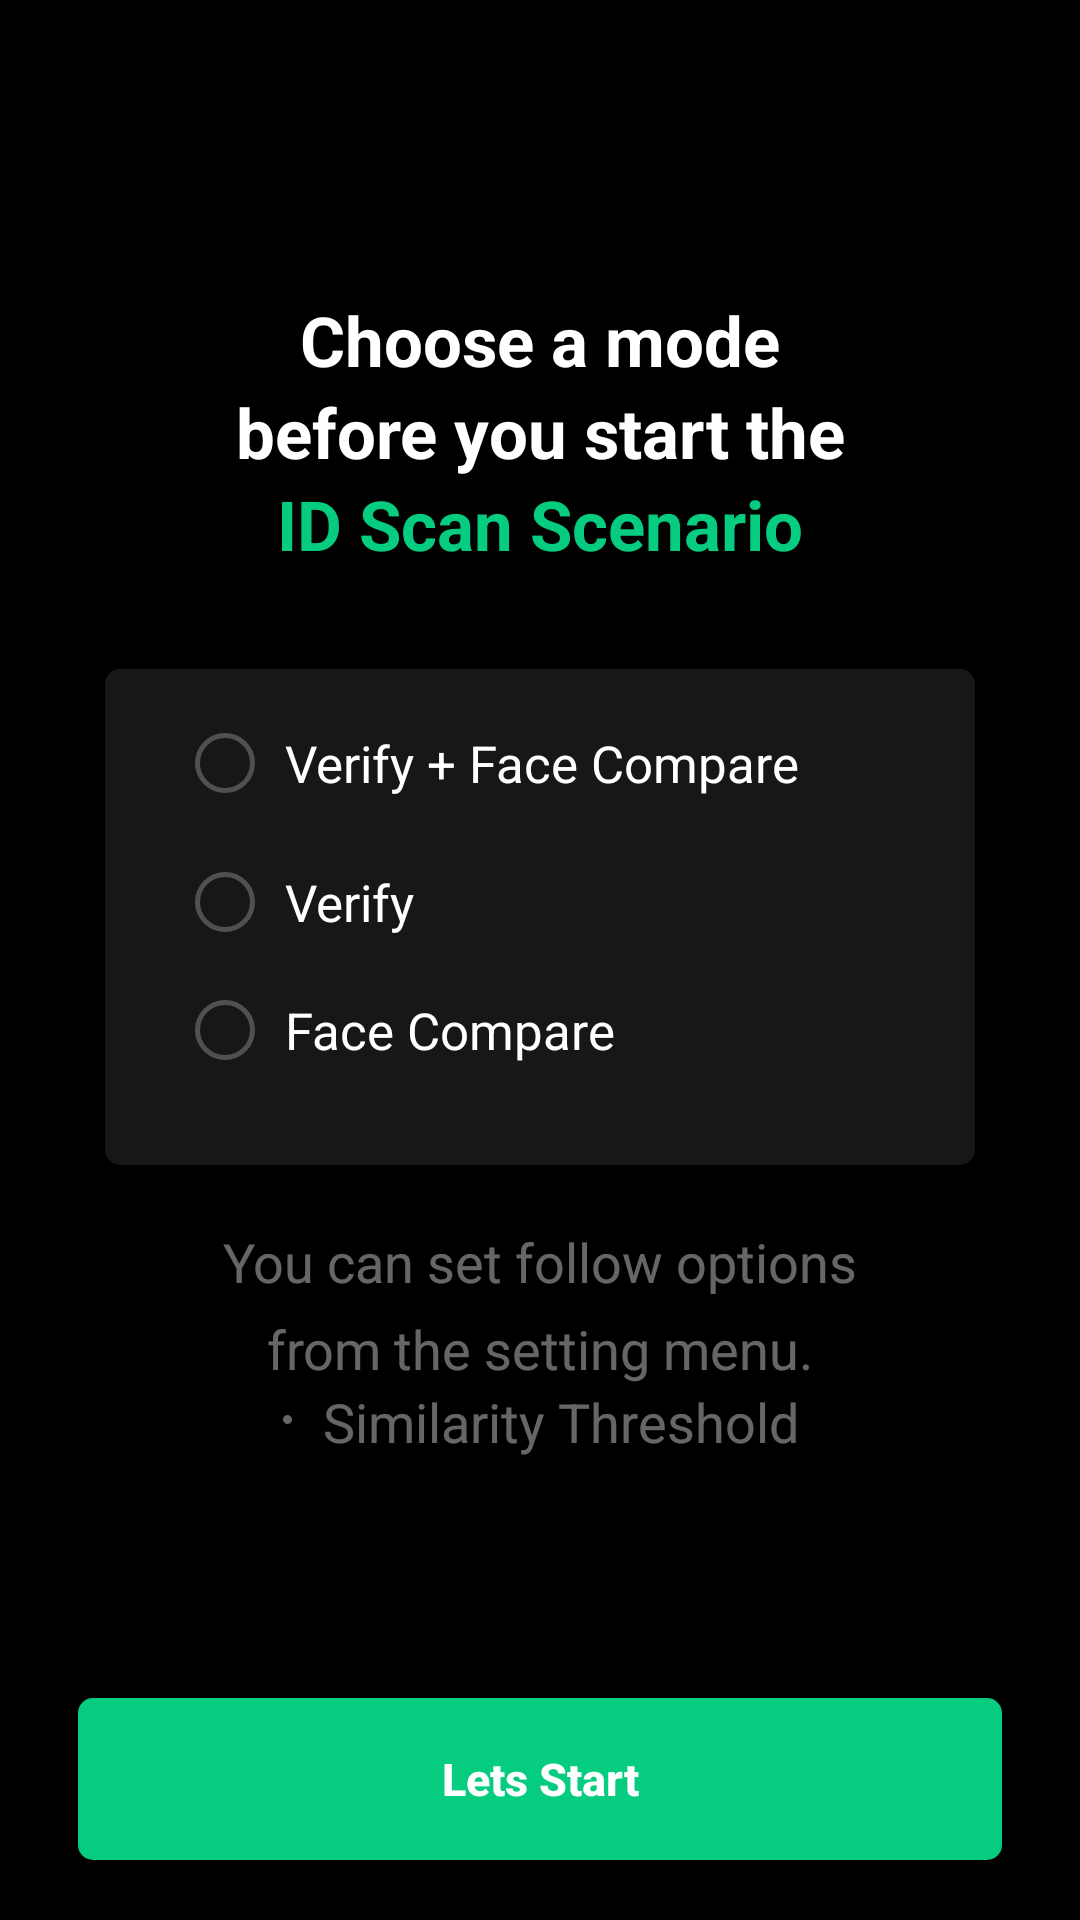

Write the Android layout XML for this screen, with the resource values it uses.
<!-- AndroidManifest.xml: application theme AppTheme -->
<!-- res/layout/fragment_ekyc_main.xml -->
<?xml version="1.0" encoding="utf-8"?>
<androidx.constraintlayout.widget.ConstraintLayout xmlns:android="http://schemas.android.com/apk/res/android"
    xmlns:app="http://schemas.android.com/apk/res-auto"
    android:layout_width="match_parent"
    android:layout_height="match_parent"
    android:background="@color/black"
    android:fitsSystemWindows="true"
    android:orientation="horizontal">


    <androidx.constraintlayout.widget.ConstraintLayout
        android:layout_width="match_parent"
        android:layout_height="wrap_content"
        android:layout_marginTop="?actionBarSize"
        app:layout_constraintTop_toTopOf="parent">

        <LinearLayout
            android:id="@+id/id_scan_main_layout"
            android:layout_width="wrap_content"
            android:layout_height="wrap_content"
            android:layout_marginTop="42dp"
            android:orientation="vertical"
            app:layout_constraintEnd_toEndOf="parent"
            app:layout_constraintStart_toStartOf="parent"
            app:layout_constraintTop_toTopOf="parent">

            <TextView
                android:layout_width="wrap_content"
                android:layout_height="wrap_content"
                android:layout_gravity="center"
                android:text="@string/id_scan_main_title1"
                android:textColor="@color/white"
                android:textSize="23dp"
                android:textStyle="bold" />

            <TextView
                android:layout_width="wrap_content"
                android:layout_height="wrap_content"
                android:layout_gravity="center"
                android:text="@string/id_scan_main_title2"
                android:textColor="@color/white"
                android:textSize="23dp"
                android:textStyle="bold" />

            <TextView
                android:layout_width="wrap_content"
                android:layout_height="wrap_content"
                android:layout_gravity="center"
                android:layout_marginBottom="20dp"
                android:text="@string/id_scan_main_title3"
                android:textColor="@color/ClovaGreen"
                android:textSize="23dp"
                android:textStyle="bold" />
        </LinearLayout>


        <RadioGroup
            android:id="@+id/id_scan_main_radio_group"
            android:layout_width="match_parent"
            android:layout_height="wrap_content"
            android:layout_marginHorizontal="35dp"
            android:layout_marginTop="13dp"
            android:background="@drawable/bg_setting_clovablack"
            android:paddingHorizontal="30dp"
            android:paddingVertical="20dp"
            app:layout_constraintEnd_toEndOf="parent"
            app:layout_constraintStart_toStartOf="parent"
            app:layout_constraintTop_toBottomOf="@id/id_scan_main_layout">


            <RadioButton
                android:id="@+id/id_scan_main_radio_all"
                android:layout_width="match_parent"
                android:layout_height="wrap_content"
                android:button="@drawable/main_radio_selector"
                android:paddingHorizontal="10dp"
                android:paddingStart="10dp"
                android:text="@string/id_scan_all_desc"
                android:textSize="17dp" />

            <TextView
                android:id="@+id/id_scan_error_verify_compare"
                android:layout_width="match_parent"
                android:layout_height="match_parent"
                android:layout_marginBottom="10dp"
                android:paddingStart="30dp"
                android:text="@string/id_scan_error_compare"
                android:textColor="@color/red"
                android:textSize="10dp"
                android:visibility="invisible" />

            <RadioButton
                android:id="@+id/id_scan_main_radio_verify"
                android:layout_width="match_parent"
                android:layout_height="wrap_content"
                android:layout_marginBottom="20dp"
                android:button="@drawable/main_radio_selector"
                android:paddingHorizontal="10dp"
                android:text="@string/id_scan_verify_desc"
                android:textSize="17dp" />

            <RadioButton
                android:id="@+id/id_scan_main_radio_compare"
                android:layout_width="match_parent"
                android:layout_height="wrap_content"
                android:button="@drawable/main_radio_selector"
                android:paddingHorizontal="10dp"
                android:text="@string/id_scan_compare_desc"
                android:textSize="17dp" />

            <TextView
                android:id="@+id/id_scan_error_compare"
                android:layout_width="match_parent"
                android:layout_height="match_parent"
                android:paddingStart="30dp"
                android:text="@string/id_scan_error_compare"
                android:textColor="@color/red"
                android:textSize="10dp"
                android:visibility="invisible" />
        </RadioGroup>

        <TextView
            android:id="@+id/ekyc_description"
            android:layout_width="wrap_content"
            android:layout_height="wrap_content"
            android:layout_gravity="center"
            android:layout_marginTop="20dp"
            android:fontFamily="sans-serif"
            android:lineSpacingExtra="8dp"
            android:text="@string/id_scan_main_desc"
            android:textAlignment="center"
            android:textColor="@color/white_40"
            android:textSize="18dp"
            app:layout_constraintEnd_toEndOf="parent"
            app:layout_constraintStart_toStartOf="parent"
            app:layout_constraintTop_toBottomOf="@id/id_scan_main_radio_group" />

        <LinearLayout
            android:id="@+id/ekyc_description_2"
            android:layout_width="wrap_content"
            android:layout_height="wrap_content"
            android:orientation="horizontal"
            app:layout_constraintEnd_toEndOf="@id/ekyc_description"
            app:layout_constraintStart_toStartOf="@id/ekyc_description"
            app:layout_constraintTop_toBottomOf="@id/ekyc_description">

            <ImageView
                android:layout_width="wrap_content"
                android:layout_height="wrap_content"
                android:paddingVertical="10dp"
                android:paddingEnd="10dp"
                android:src="@drawable/text_dot" />

            <TextView
                android:layout_width="wrap_content"
                android:layout_height="wrap_content"
                android:layout_gravity="center"
                android:fontFamily="sans-serif"
                android:text="@string/id_scan_sub_desc"
                android:textAlignment="center"
                android:textColor="@color/white_40"
                android:textSize="18dp" />
        </LinearLayout>

    </androidx.constraintlayout.widget.ConstraintLayout>

    <Button
        android:id="@+id/ekyc_button_start"
        android:layout_width="match_parent"
        android:layout_height="54dp"
        android:layout_marginHorizontal="26dp"
        android:layout_marginBottom="20dp"
        android:background="@drawable/button_enable"
        android:text="@string/id_scan_btn_start"
        android:textAllCaps="false"
        android:textColor="@color/white"
        android:textSize="15dp"
        android:textStyle="bold"
        app:layout_constraintBottom_toBottomOf="parent"
        app:layout_constraintEnd_toEndOf="parent"
        app:layout_constraintStart_toStartOf="parent" />
</androidx.constraintlayout.widget.ConstraintLayout>
<!-- resources referenced by this layout -->
<resources>
  <color name="ClovaGreen">#FF06CC80</color>
  <color name="black">#FF000000</color>
  <color name="red">#FF3D3D</color>
  <color name="white">#FFFFFFFF</color>
  <color name="white_40">#66FFFFFF</color>
  <!-- drawable bg_setting_clovablack (drawable) -->
  <?xml version="1.0" encoding="utf-8"?>
  <shape xmlns:android="http://schemas.android.com/apk/res/android"
      android:shape="rectangle">
  
      <corners android:radius="5dp" />
  
      <solid
          android:color="@color/ClovaBlack_70" />
  
  </shape>
  <!-- drawable button_enable (drawable) -->
  <?xml version="1.0" encoding="utf-8"?>
  <shape xmlns:android="http://schemas.android.com/apk/res/android"
      android:shape="rectangle">
  
      <corners android:radius="5dp" />
  
      <solid
          android:color="@color/ClovaGreen"/>
  
  </shape>
  <!-- drawable text_dot (drawable) -->
  <?xml version="1.0" encoding="utf-8"?>
  <shape android:shape="rectangle"  xmlns:android="http://schemas.android.com/apk/res/android">
      <corners android:radius="100dp" />
      <solid android:color="@color/white_40"/>
      <size android:width="3dp"
          android:height="3dp"/>
  </shape>
  <string name="id_scan_all_desc">Verify + Face Compare</string>
  <string name="id_scan_btn_start">Lets Start</string>
  <string name="id_scan_compare_desc">Face Compare</string>
  <string name="id_scan_error_compare">Enter the face domain information.</string>
  <string name="id_scan_main_desc">You can set follow options\nfrom the setting menu.</string>
  <string name="id_scan_main_title1">Choose a mode</string>
  <string name="id_scan_main_title2">before you start the</string>
  <string name="id_scan_main_title3">ID Scan Scenario</string>
  <string name="id_scan_sub_desc">Similarity Threshold</string>
  <string name="id_scan_verify_desc">Verify</string>
  <style name="AppTheme" parent="Theme.AppCompat.NoActionBar">
          <item name="android:windowNoTitle">true</item>
  
          <item name="android:statusBarColor">@android:color/transparent</item>
          <item name="android:navigationBarColor">@android:color/transparent</item>
  
          <item name="android:windowTranslucentStatus">true</item>
          <item name="android:windowTranslucentNavigation">true</item>
          <item name="android:windowDrawsSystemBarBackgrounds">true</item>
  
          <item name="windowActionBarOverlay">true</item>
          <item name="android:windowBackground">@android:color/black</item>
          <item name="android:background">@android:color/transparent</item>
          <item name="bottomSheetDialogTheme">@style/AppBottomSheetDialogTheme</item>
  
      </style>
  <color name="ClovaBlack_70">#B3212121</color>
  <color name="ClovaBlue">#FF2284F5</color>
  <color name="main_radio_border">#FF505050</color>
  <style name="AppBottomSheetDialogTheme" parent="Theme.Design.Light.BottomSheetDialog">
          <item name="bottomSheetStyle">@style/AppModalStyle</item>
          <item name="android:backgroundDimAmount">0.3</item>
      </style>
  <style name="AppModalStyle" parent="Widget.Design.BottomSheet.Modal">
          <item name="android:background">@drawable/bg_bottom_sheet</item>
      </style>
  <!-- drawable bg_bottom_sheet (drawable) -->
  <?xml version="1.0" encoding="utf-8"?>
  <shape xmlns:android="http://schemas.android.com/apk/res/android"
      android:shape="rectangle">
      <corners
          android:topLeftRadius="20dp"
          android:topRightRadius="20dp" />
      <solid android:color="@color/bottom_sheet"/>
  
  </shape>
  <color name="bottom_sheet">#FF171717</color>
</resources>
